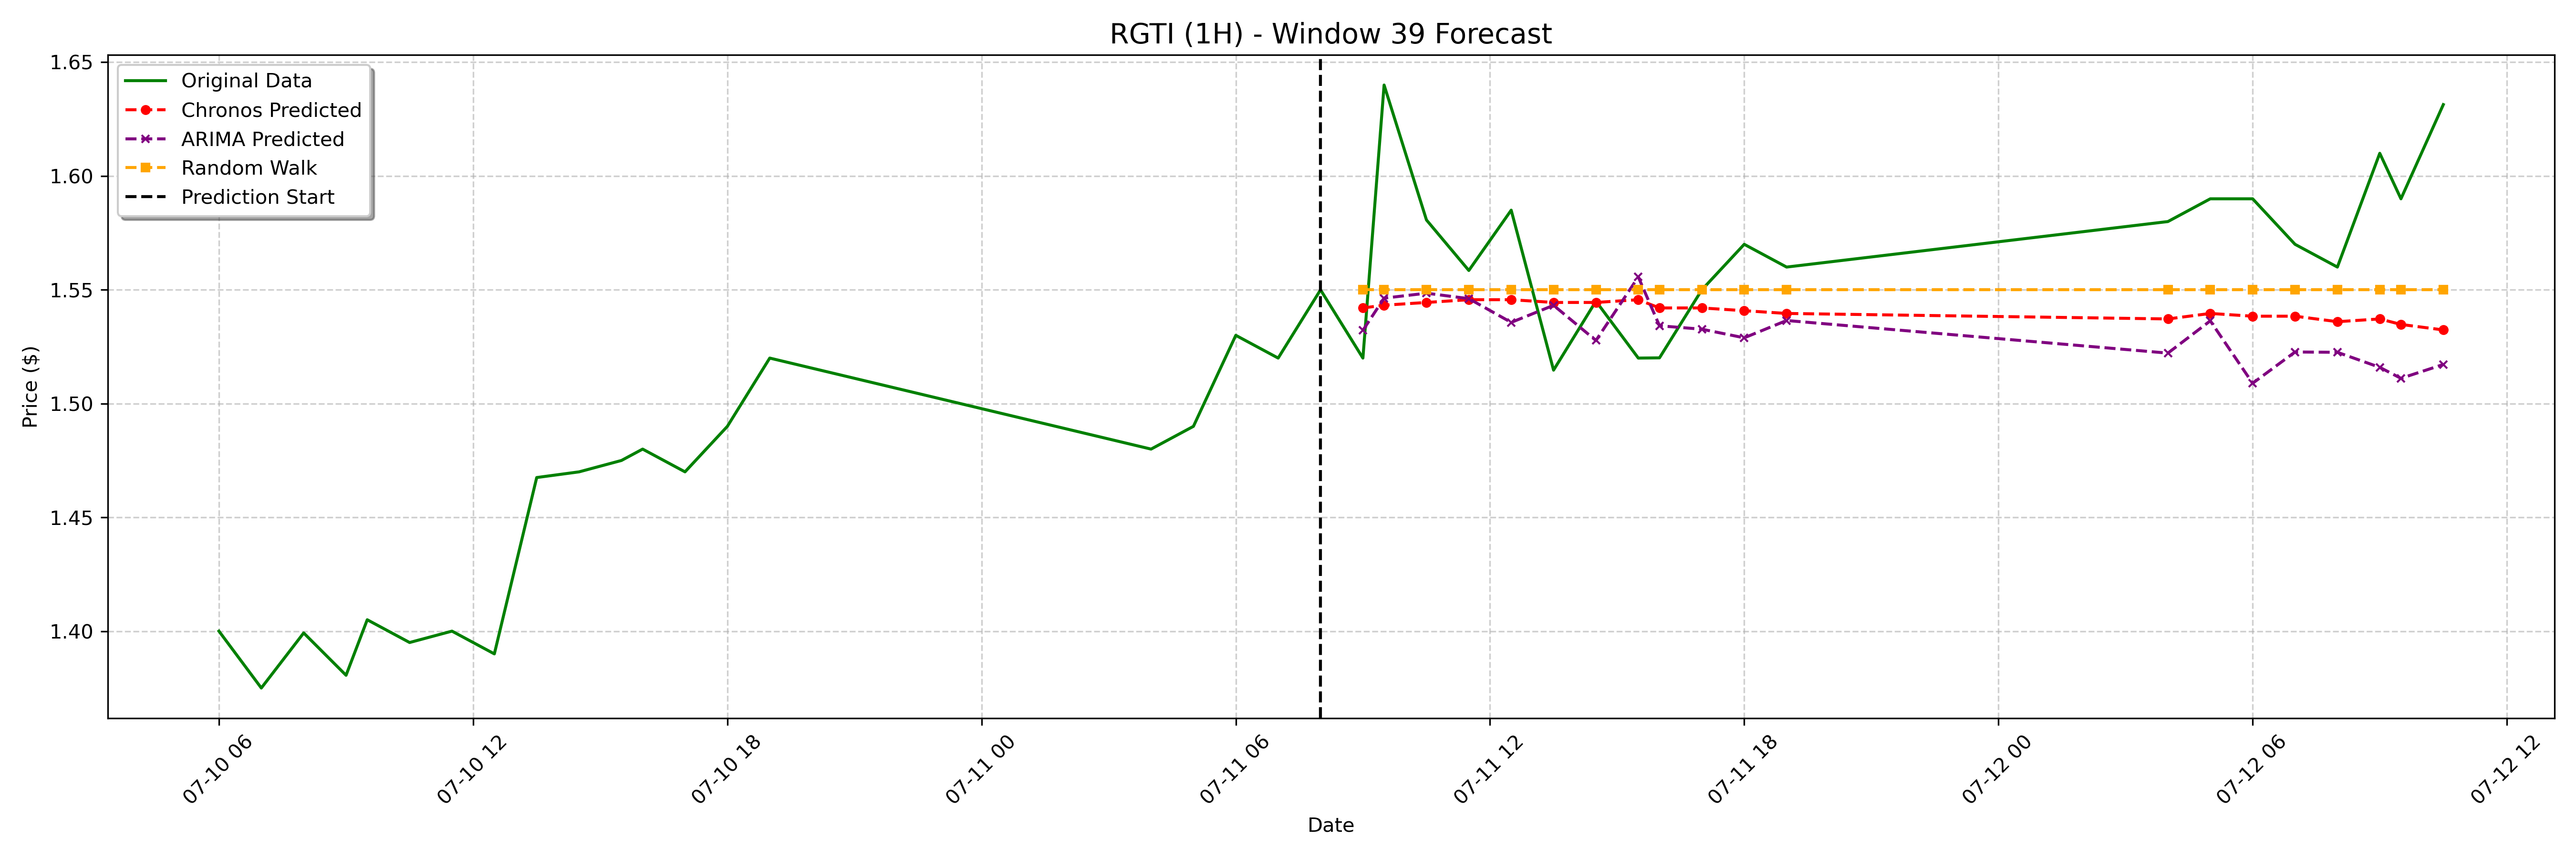

The table this chart was drawn from, first rows:
date, actual, chronos_forecast, arima_forecast, random_walk_forecast
2023-07-11 09:00:00-04:00, 1.52, 1.542, 1.532, 1.55
2023-07-11 09:30:00-04:00, 1.64, 1.543, 1.546, 1.55
2023-07-11 10:30:00-04:00, 1.581, 1.544, 1.549, 1.55
2023-07-11 11:30:00-04:00, 1.558, 1.546, 1.546, 1.55
2023-07-11 12:30:00-04:00, 1.585, 1.546, 1.536, 1.55
2023-07-11 13:30:00-04:00, 1.515, 1.544, 1.543, 1.55
2023-07-11 14:30:00-04:00, 1.545, 1.544, 1.528, 1.55
2023-07-11 15:30:00-04:00, 1.52, 1.546, 1.556, 1.55
2023-07-11 16:00:00-04:00, 1.52, 1.542, 1.534, 1.55
2023-07-11 17:00:00-04:00, 1.55, 1.542, 1.533, 1.55
2023-07-11 18:00:00-04:00, 1.57, 1.541, 1.529, 1.55
2023-07-11 19:00:00-04:00, 1.56, 1.54, 1.537, 1.55
2023-07-12 04:00:00-04:00, 1.58, 1.537, 1.522, 1.55
2023-07-12 05:00:00-04:00, 1.59, 1.54, 1.536, 1.55
2023-07-12 06:00:00-04:00, 1.59, 1.538, 1.509, 1.55
2023-07-12 07:00:00-04:00, 1.57, 1.538, 1.523, 1.55
2023-07-12 08:00:00-04:00, 1.56, 1.536, 1.523, 1.55
2023-07-12 09:00:00-04:00, 1.61, 1.537, 1.516, 1.55
2023-07-12 09:30:00-04:00, 1.59, 1.535, 1.511, 1.55
2023-07-12 10:30:00-04:00, 1.631, 1.532, 1.517, 1.55
